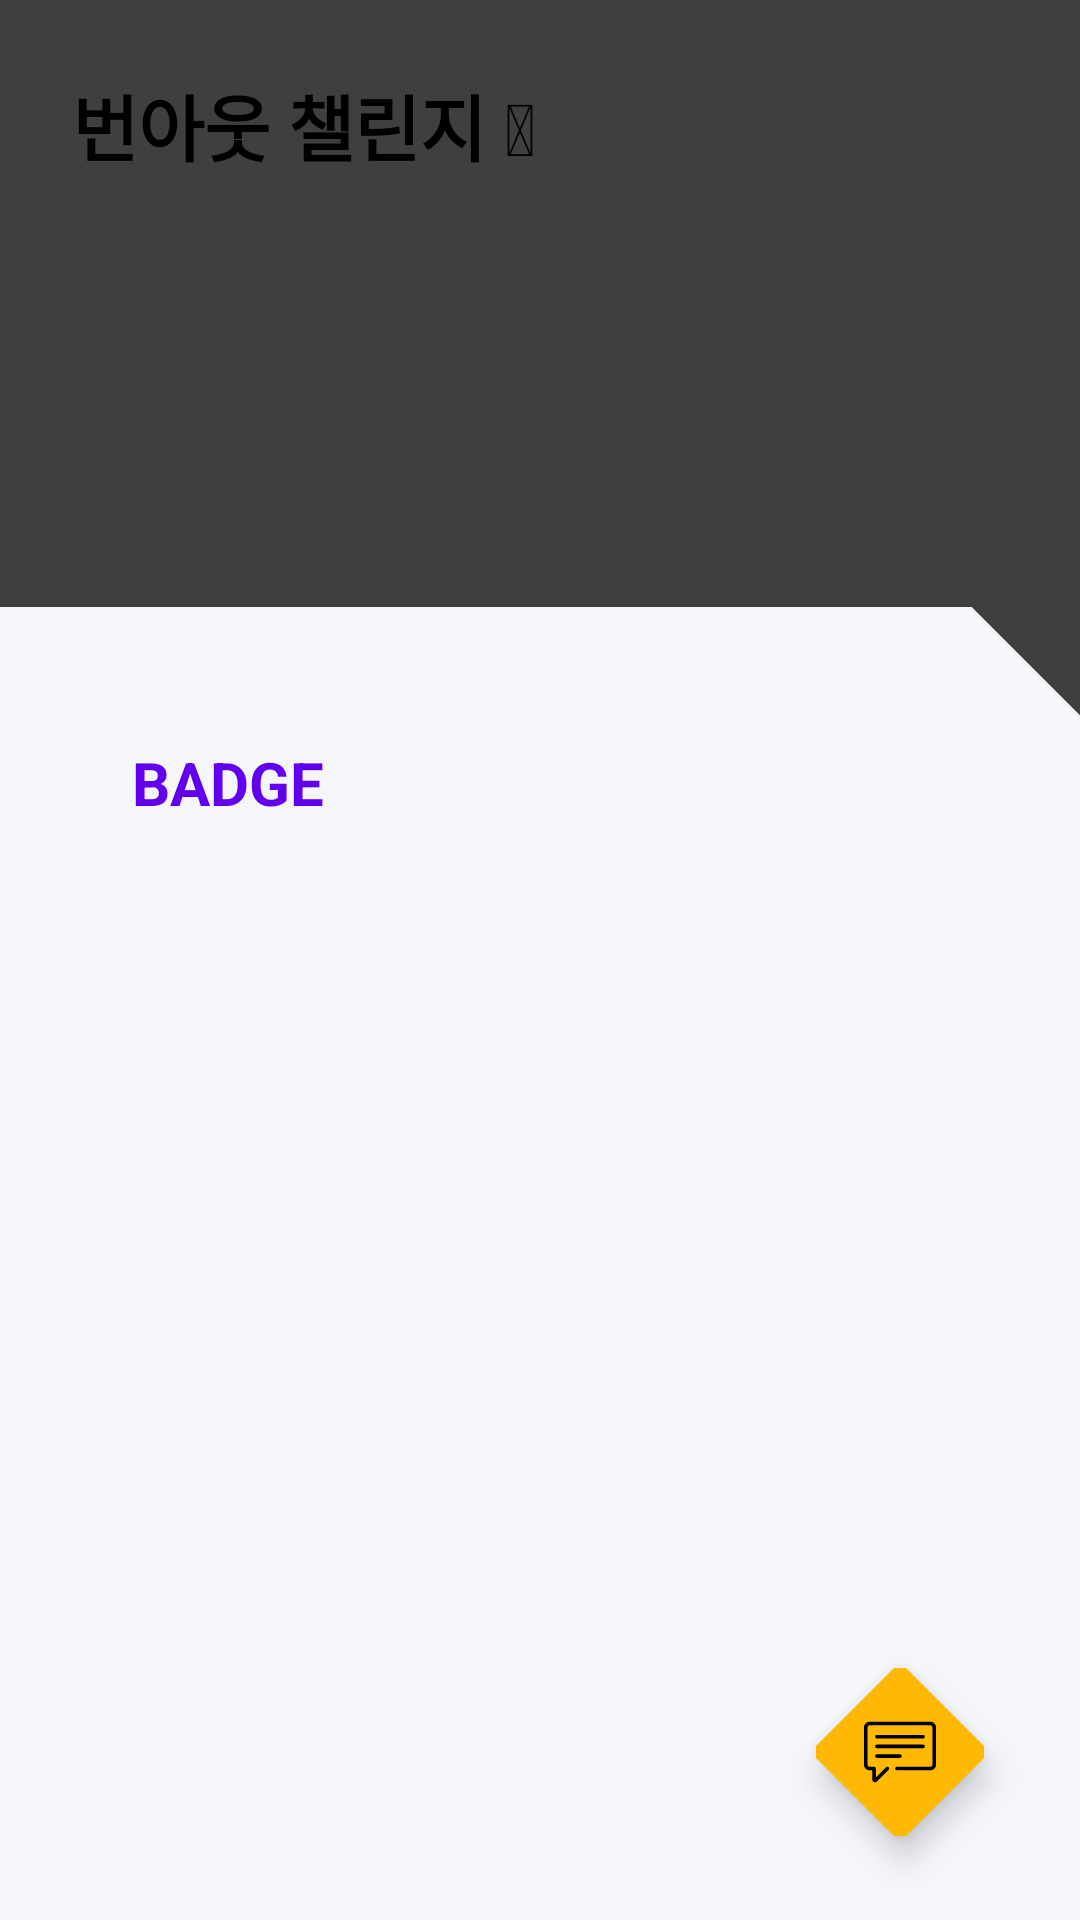

Here is an Android app screen rendered from its layout file. Give the layout XML and the strings, colors and styles it references.
<!-- AndroidManifest.xml: activity theme SplashTheme -->
<!-- res/layout/activity_main.xml -->
<?xml version="1.0" encoding="utf-8"?>
<layout xmlns:android="http://schemas.android.com/apk/res/android"
    xmlns:app="http://schemas.android.com/apk/res-auto"
    xmlns:tools="http://schemas.android.com/tools">

    <data>

        <variable
            name="viewModel"
            type="com.hbs.burnout.ui.main.MainViewModel" />

        <import type="android.view.View" />
    </data>

    <androidx.coordinatorlayout.widget.CoordinatorLayout
        android:id="@+id/coordinator_layout"
        android:layout_width="match_parent"
        android:layout_height="match_parent">
        <com.google.android.material.appbar.AppBarLayout
            android:id="@+id/appBarLayout"
            android:layout_width="match_parent"
            android:layout_height="wrap_content"
            android:background="@android:color/transparent">
            <androidx.appcompat.widget.Toolbar
                android:id="@+id/toolbar"
                android:layout_width="match_parent"
                android:layout_height="wrap_content"
                app:contentInsetStart="0dp"
                app:layout_scrollFlags="scroll|enterAlwaysCollapsed">
                <com.google.android.material.textview.MaterialTextView
                    android:layout_width="match_parent"
                    android:layout_height="wrap_content"
                    android:text="@string/main_title3"
                    android:textColor="@color/color_black_for_night"
                    android:textSize="@dimen/material_text_headline"
                    android:textStyle="bold"
                    android:layout_margin="24dp"/>
            </androidx.appcompat.widget.Toolbar>
        </com.google.android.material.appbar.AppBarLayout>

        <androidx.recyclerview.widget.RecyclerView
            android:id="@+id/rv_mission"
            android:layout_width="match_parent"
            android:layout_height="match_parent"
            android:orientation="vertical"
            android:clipToPadding="false"
            android:overScrollMode="never"
            android:paddingLeft="@dimen/item_mission_space"
            android:paddingRight="@dimen/item_mission_space"
            app:layoutManager="androidx.recyclerview.widget.LinearLayoutManager"
            app:layout_behavior="@string/appbar_scrolling_view_behavior"
            tools:itemCount="10"
            tools:listitem="@layout/item_mission" />

        <com.google.android.material.bottomappbar.BottomAppBar
            android:id="@+id/bar"
            android:layout_width="match_parent"
            android:layout_height="wrap_content"
            android:layout_gravity="bottom"
            android:fitsSystemWindows="true"
            app:backgroundTint="@color/colorPrimaryDark"
            app:elevation="16dp"
            app:fabAlignmentMode="end"
            app:fabAnimationMode="slide"
            app:fabCradleMargin="8dp"
            app:fabCradleRoundedCornerRadius="12dp"
            app:fabCradleVerticalOffset="0dp"
            app:hideOnScroll="true"
            app:menu="@menu/main_menu"
            app:navigationIcon="@drawable/ic_drawer_menu_24px" />

        <com.google.android.material.floatingactionbutton.FloatingActionButton
            android:id="@+id/fab_chatting"
            android:layout_width="wrap_content"
            android:layout_height="wrap_content"
            android:contentDescription="@string/main_fab_chatting_description"
            android:onClick="@{(view)-> viewModel.passChattingActivity(view)}"
            android:transitionName="CHATTING_TRANSITION_ARC"
            app:backgroundTint="@color/colorAccent"
            app:layout_anchor="@id/bar"
            app:shapeAppearanceOverlay="@style/FloatingContainerStyle"
            app:srcCompat="@drawable/ic_btn_chat" />

        <com.google.android.material.card.MaterialCardView
            android:id="@+id/bottom_drawer"
            style="@style/BaseBottomSheetDialog"
            android:layout_width="match_parent"
            android:layout_height="@dimen/item_badge_drawer_height"
            app:behavior_hideable="true"
            android:visibility="visible"
            app:cardBackgroundColor="@color/color_badge_view_color"
            app:layout_behavior="@string/bottom_sheet_behavior"
            app:shapeAppearanceOverlay="@style/SelectContainerStyle">

            <androidx.core.widget.NestedScrollView
                android:layout_width="match_parent"
                android:layout_height="match_parent"
                android:fillViewport="true">
                <androidx.constraintlayout.widget.ConstraintLayout
                    android:layout_width="match_parent"
                    android:layout_height="match_parent">

                    <com.google.android.material.textview.MaterialTextView
                        android:id="@+id/tv_badge_title"
                        android:layout_width="wrap_content"
                        android:layout_height="wrap_content"
                        android:fontFamily="sans-serif"
                        android:text="@string/title_badge"
                        android:textColor="@color/colorPrimary"
                        android:textSize="@dimen/material_text_headline2"
                        android:textStyle="bold"
                        app:layout_constraintBottom_toBottomOf="parent"
                        app:layout_constraintHorizontal_bias="0.1"
                        app:layout_constraintLeft_toLeftOf="parent"
                        app:layout_constraintRight_toRightOf="parent"
                        app:layout_constraintTop_toTopOf="parent"
                        app:layout_constraintVertical_bias="0.05" />

                    <com.google.android.material.textview.MaterialTextView
                        android:id="@+id/tv_badge_content"
                        android:layout_width="wrap_content"
                        android:layout_height="wrap_content"
                        android:layout_marginTop="@dimen/item_badge_content_top_margin"
                        android:lineSpacingExtra="4dp"
                        android:textColor="@android:color/background_dark"
                        android:textSize="@dimen/material_text_headline2"
                        app:layout_constraintLeft_toLeftOf="@id/tv_badge_title"
                        app:layout_constraintTop_toBottomOf="@id/tv_badge_title"
                        tools:text="당신은 1번째 미션으로\n아래의 뱃지를 획득했습니다" />

                    <androidx.recyclerview.widget.RecyclerView
                        android:id="@+id/rv_badge"
                        android:layout_width="0dp"
                        android:layout_height="0dp"
                        android:layout_marginTop="@dimen/item_badge_list_top_bottom_margin"
                        android:layout_marginBottom="@dimen/item_badge_list_top_bottom_margin"
                        android:nestedScrollingEnabled="false"
                        android:overScrollMode="never"
                        android:paddingLeft="8dp"
                        app:layoutManager="androidx.recyclerview.widget.GridLayoutManager"
                        app:layout_constraintBottom_toBottomOf="parent"
                        app:layout_constraintLeft_toLeftOf="@id/tv_badge_title"
                        app:layout_constraintRight_toRightOf="@id/guideline_badge_view_end"
                        app:layout_constraintTop_toBottomOf="@id/tv_badge_content"
                        app:spanCount="3"
                        tools:itemCount="10"
                        tools:listitem="@layout/item_badge" />

                    <androidx.constraintlayout.widget.Guideline
                        android:id="@+id/guideline_badge_view_end"
                        android:layout_width="wrap_content"
                        android:layout_height="wrap_content"
                        android:orientation="vertical"
                        app:layout_constraintGuide_percent="0.9" />
                </androidx.constraintlayout.widget.ConstraintLayout>
            </androidx.core.widget.NestedScrollView>
        </com.google.android.material.card.MaterialCardView>

    </androidx.coordinatorlayout.widget.CoordinatorLayout>
</layout>
<!-- res/layout/item_mission.xml (included above) -->
<?xml version="1.0" encoding="utf-8"?>
<layout xmlns:android="http://schemas.android.com/apk/res/android"
    xmlns:app="http://schemas.android.com/apk/res-auto"
    xmlns:tools="http://schemas.android.com/tools">

    <com.google.android.material.card.MaterialCardView
        android:layout_width="match_parent"
        android:layout_height="@dimen/item_mission_container_height"
        android:layout_marginBottom="@dimen/item_mission_space"
        android:backgroundTint="@color/colorPrimary"
        android:transitionName="CHATTING_TRANSITION_LINEAR"
        app:shapeAppearanceOverlay="@style/MissionContainerStyle"
        app:cardPreventCornerOverlap="false"
        >

        <androidx.constraintlayout.widget.ConstraintLayout
            android:layout_width="match_parent"
            android:layout_height="match_parent">

            <com.google.android.material.textview.MaterialTextView
                android:id="@+id/tv_mission_title"
                android:layout_width="wrap_content"
                android:layout_height="wrap_content"
                android:fontFamily="sans-serif-medium"
                android:textColor="@android:color/white"
                android:textSize="@dimen/material_text_headline2"
                app:layout_constraintBottom_toBottomOf="parent"
                app:layout_constraintHorizontal_bias="0.05"
                app:layout_constraintLeft_toLeftOf="parent"
                app:layout_constraintRight_toRightOf="parent"
                app:layout_constraintTop_toTopOf="parent"
                app:layout_constraintVertical_bias="0.2"
                tools:text="Mission1" />

            <com.google.android.material.textview.MaterialTextView
                android:id="@+id/tv_mission_content"
                android:layout_width="0dp"
                android:layout_height="wrap_content"
                android:fontFamily="sans-serif-thin"
                android:textColor="@android:color/white"
                android:textSize="@dimen/material_text_body1"
                android:layout_marginRight="8dp"
                app:layout_constraintBottom_toBottomOf="parent"
                app:layout_constraintHorizontal_bias="0"
                app:layout_constraintRight_toLeftOf="@id/iv_mission_badge"
                app:layout_constraintLeft_toLeftOf="@id/tv_mission_title"
                app:layout_constraintTop_toBottomOf="@id/tv_mission_title"
                app:layout_constraintVertical_bias="0.1"
                tools:text="미션1에 대한 내용입니다" />

            <androidx.appcompat.widget.AppCompatImageView
                android:id="@+id/iv_mission_badge"
                android:layout_width="72dp"
                android:layout_height="wrap_content"
                app:layout_constraintBottom_toBottomOf="parent"
                app:layout_constraintHorizontal_bias="0.95"
                app:layout_constraintLeft_toLeftOf="parent"
                app:layout_constraintRight_toRightOf="parent"
                app:layout_constraintTop_toTopOf="parent"
                tools:src="@drawable/banana" />

            <com.google.android.material.imageview.ShapeableImageView
                android:id="@+id/iv_not_completed_image"
                android:layout_width="match_parent"
                android:layout_height="match_parent"
                android:background="@color/color_black_alpha_60"
                app:shapeAppearanceOverlay="@style/MissionContainerStyle"
                android:elevation="@dimen/item_mission_not_completed_view_elevation">

            </com.google.android.material.imageview.ShapeableImageView>

            <ImageView
                android:id="@+id/iv_lock_icon"
                android:layout_width="match_parent"
                android:layout_height="match_parent"
                android:src="@drawable/ic_lock"
                android:padding="32dp"
                android:elevation="2dp"/>
        </androidx.constraintlayout.widget.ConstraintLayout>
    </com.google.android.material.card.MaterialCardView>
</layout>
<!-- res/layout/item_badge.xml (included above) -->
<?xml version="1.0" encoding="utf-8"?>
<layout
    xmlns:android="http://schemas.android.com/apk/res/android"
    xmlns:tools="http://schemas.android.com/tools">

    <ImageView
        android:id="@+id/iv_badge"
        android:layout_width="match_parent"
        android:layout_height="@dimen/item_badge_size"
        android:layout_marginRight="8dp"
        android:layout_marginBottom="8dp"
        tools:src="@drawable/watermelon" />
</layout>
<!-- resources referenced by this layout -->
<resources>
  <color name="colorAccent">#FFB902</color>
  <color name="colorPrimary">#6200EE</color>
  <color name="colorPrimaryDark">#2A2E43</color>
  <color name="color_badge_view_color">#F5F6FA</color>
  <color name="color_black_alpha_60">#A0000000</color>
  <color name="color_black_for_night">#000000</color>
  <dimen name="item_badge_content_top_margin">24dp</dimen>
  <dimen name="item_badge_drawer_height">600dp</dimen>
  <dimen name="item_badge_list_top_bottom_margin">16dp</dimen>
  <dimen name="item_badge_size">96dp</dimen>
  <dimen name="item_mission_container_height">120dp</dimen>
  <dimen name="item_mission_not_completed_view_elevation">2dp</dimen>
  <dimen name="item_mission_space">16dp</dimen>
  <dimen name="material_text_body1">14sp</dimen>
  <dimen name="material_text_headline">24sp</dimen>
  <dimen name="material_text_headline2">20sp</dimen>
  <!-- drawable ic_drawer_menu_24px (drawable) -->
  <?xml version="1.0" encoding="utf-8"?>
  <vector xmlns:android="http://schemas.android.com/apk/res/android"
      android:width="24dp"
      android:height="24dp"
      android:tint="@android:color/white"
      android:viewportHeight="24.0"
      android:viewportWidth="24.0">
      <path
          android:fillColor="@android:color/white"
          android:pathData="M3,18h18v-2L3,16v2zM3,13h18v-2L3,11v2zM3,6v2h18L21,6L3,6z"/>
  </vector>
  <string name="main_fab_chatting_description">START CHATTING</string>
  <string name="main_title3">번아웃 챌린지 😛</string>
  <string name="title_badge">BADGE</string>
  <style name="FloatingContainerStyle" parent="Widget.MaterialComponents.FloatingActionButton.Outline.Cut" />
  <style name="MissionContainerStyle" parent="ShapeAppearance.Shrine.LargeComponent">
          <item name="cornerSizeTopLeft">0dp</item>
          <item name="cornerSizeBottomRight">0dp</item>
          <item name="cornerSizeBottomLeft">0dp</item>
      </style>
  <style name="SelectContainerStyle" parent="ShapeAppearance.Shrine.LargeComponent">
          <item name="cornerSizeTopLeft">0dp</item>
          <item name="cornerSizeBottomRight">0dp</item>
          <item name="cornerSizeBottomLeft">0dp</item>
      </style>
  <style name="SplashTheme" parent="Theme.MaterialComponents.Light.NoActionBar">
          <item name="android:statusBarColor">@color/splash_background_color</item>
          <item name="android:windowBackground">@drawable/splash_background</item>
      </style>
  <style name="CustomBottomSheetStyle" parent="Widget.Design.BottomSheet.Modal">
          <item name="android:background">@android:color/transparent</item>
      </style>
  <style name="Widget.MaterialComponents.FloatingActionButton.Outline.Cut" parent="Widget.MaterialComponents.FloatingActionButton">
          <item name="cornerFamily">cut</item>&gt;
          <item name="cornerSize">26dp</item>
      </style>
  <style name="ShapeAppearance.Shrine.LargeComponent" parent="ShapeAppearance.MaterialComponents.LargeComponent">
          <item name="cornerFamily">cut</item>
          <item name="cornerSize">36dp</item>
      </style>
  <color name="splash_background_color">#3F3F3F</color>
  <!-- drawable splash_background (drawable) -->
  <layer-list xmlns:android="http://schemas.android.com/apk/res/android">
      <item android:drawable="@color/splash_background_color"
          android:gravity="center"/>
  
      <item
          android:width="72dp"
          android:height="72dp"
          android:gravity="center"
          android:drawable="@drawable/splash_burnout_icon" />
  </layer-list>
</resources>
